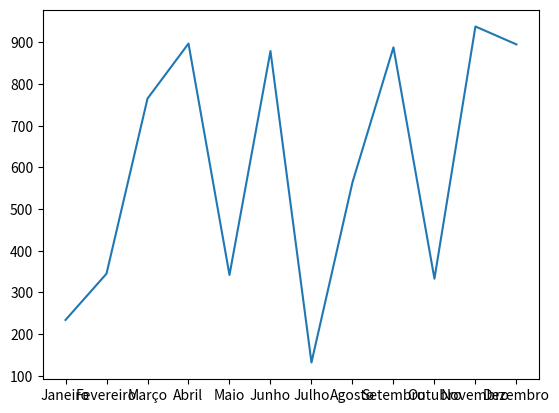

Write the Python code that produced this figure.
# importa a biblioteca matplotlib e o módulo pyplot, da mesma biblioteca
import matplotlib.pyplot
# cria uma lista com os meses do ano
meses = ['Janeiro', 'Fevereiro', 'Março', 'Abril',
'Maio', 'Junho', 'Julho', 'Agosto', 'Setembro',
'Outubro', 'Novembro', 'Dezembro']
# cria uma lista de valores
valores = [234, 345, 765, 897, 342, 879, 132, 564,
888, 333, 938, 895]
# cria o gráfico e passa meses e valores como parâmetro
matplotlib.pyplot.plot(meses, valores)
# mostra o gráfico
matplotlib.pyplot.show()